Image classification data set "processed" (ayush-sawant-ai/Brain-Tumor-Detection on GitHub). Class labels (4): glioma, meningioma, no tumor, pituitary tumor.

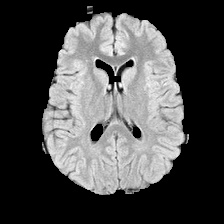
Label: no tumor

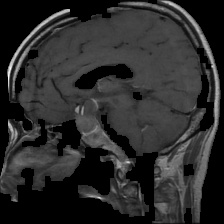
Label: pituitary tumor

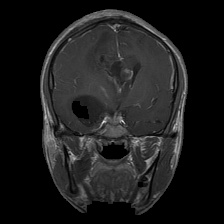
Label: glioma

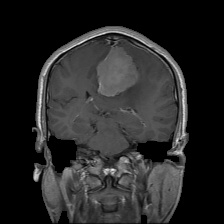
Label: meningioma

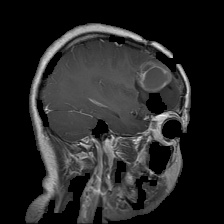
Label: glioma

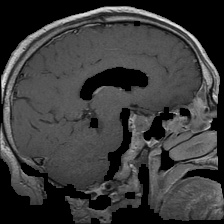
Label: pituitary tumor
